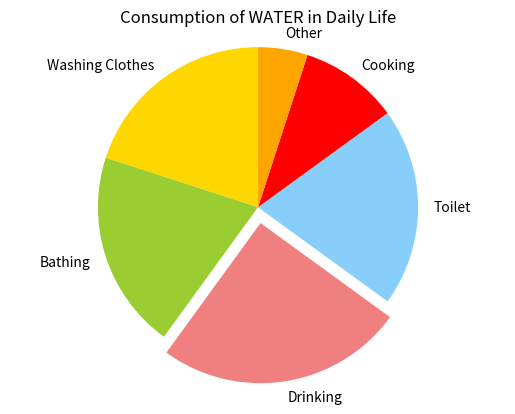

Write Python code to recreate this figure.
import numpy as np
import matplotlib.pyplot as pl
# data to plot
labels=['Washing Clothes','Bathing','Drinking','Toilet','Cooking','Other']
sizes=(20,20,25,20,10,5)
colors=('gold','yellowgreen','lightcoral','lightskyblue','red','orange')
explode=[0,0,0.1,0,0,0] # explode lst slice

# plot
pl.pie(sizes,explode=explode,labels=labels,colors=colors,shadow=False,startangle=90)
pl.axis('equal')
pl.title("Consumption of WATER in Daily Life")
pl.show()
